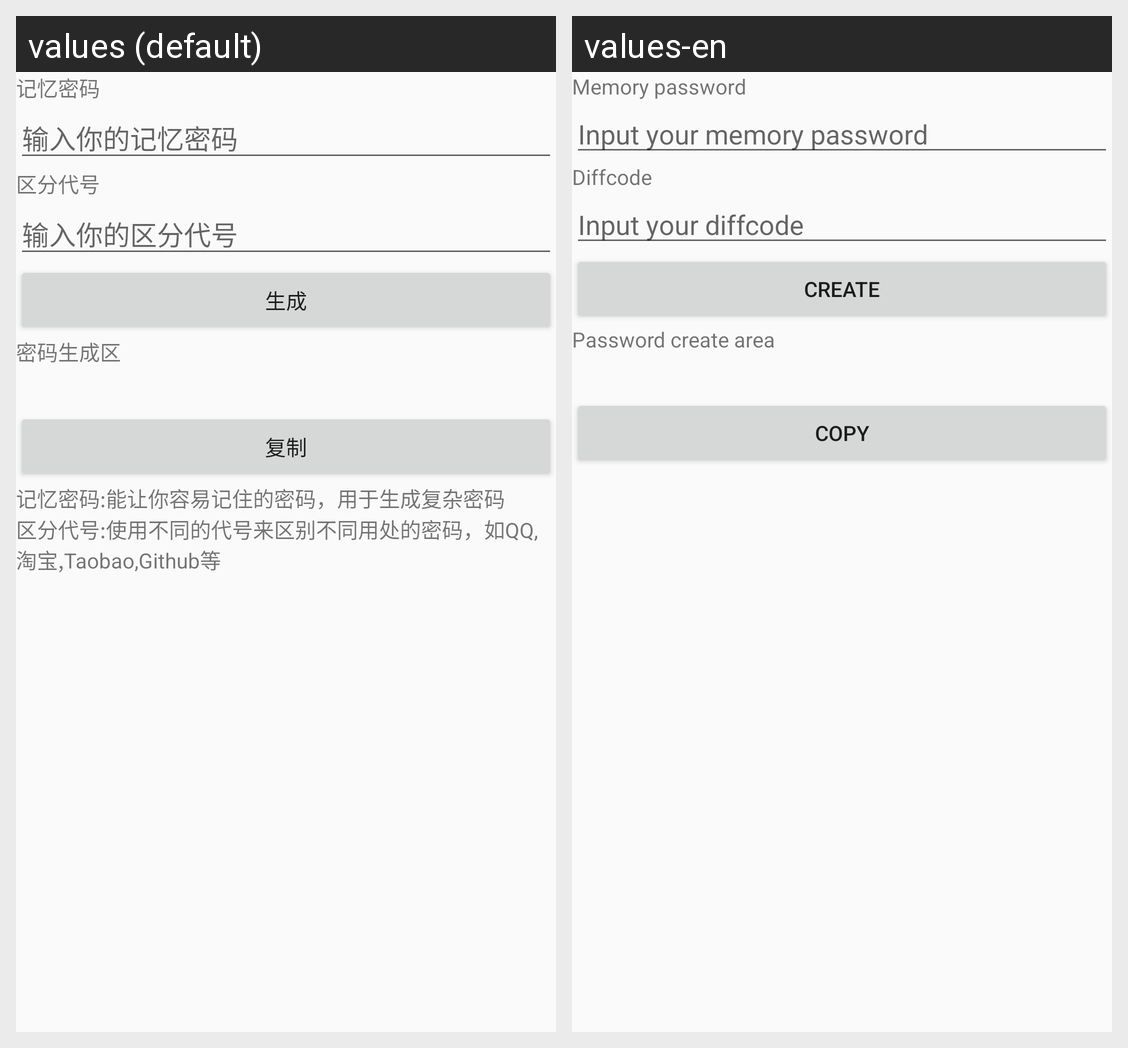

Here is an Android app screen in its default locale and in the app's own translations. Write out the translated-string differences for the strings that appear on this screen.
Android screen res/layout/main.xml rendered under 2 locales, left to right: values (default), values-en. Device: Nexus 5 (rendered at 1080×1920; each locale shown at half size, 540×960, under a caption strip naming it); theme AppTheme.
Strings drawn on this screen, with the default value and each locale's value (text and hints the layout hard-codes, and strings that could not be matched under every locale, appear in the picture but are not listed):

memory_password
  values: 记忆密码
  values-en: Memory password

input_your_password
  values: 输入你的记忆密码
  values-en: Input your memory password

diff_code
  values: 区分代号
  values-en: Diffcode

input_your_code
  values: 输入你的区分代号
  values-en: Input your diffcode

create
  values: 生成
  values-en: Create

password_create_area
  values: 密码生成区
  values-en: Password create area

copy
  values: 复制
  values-en: Copy
